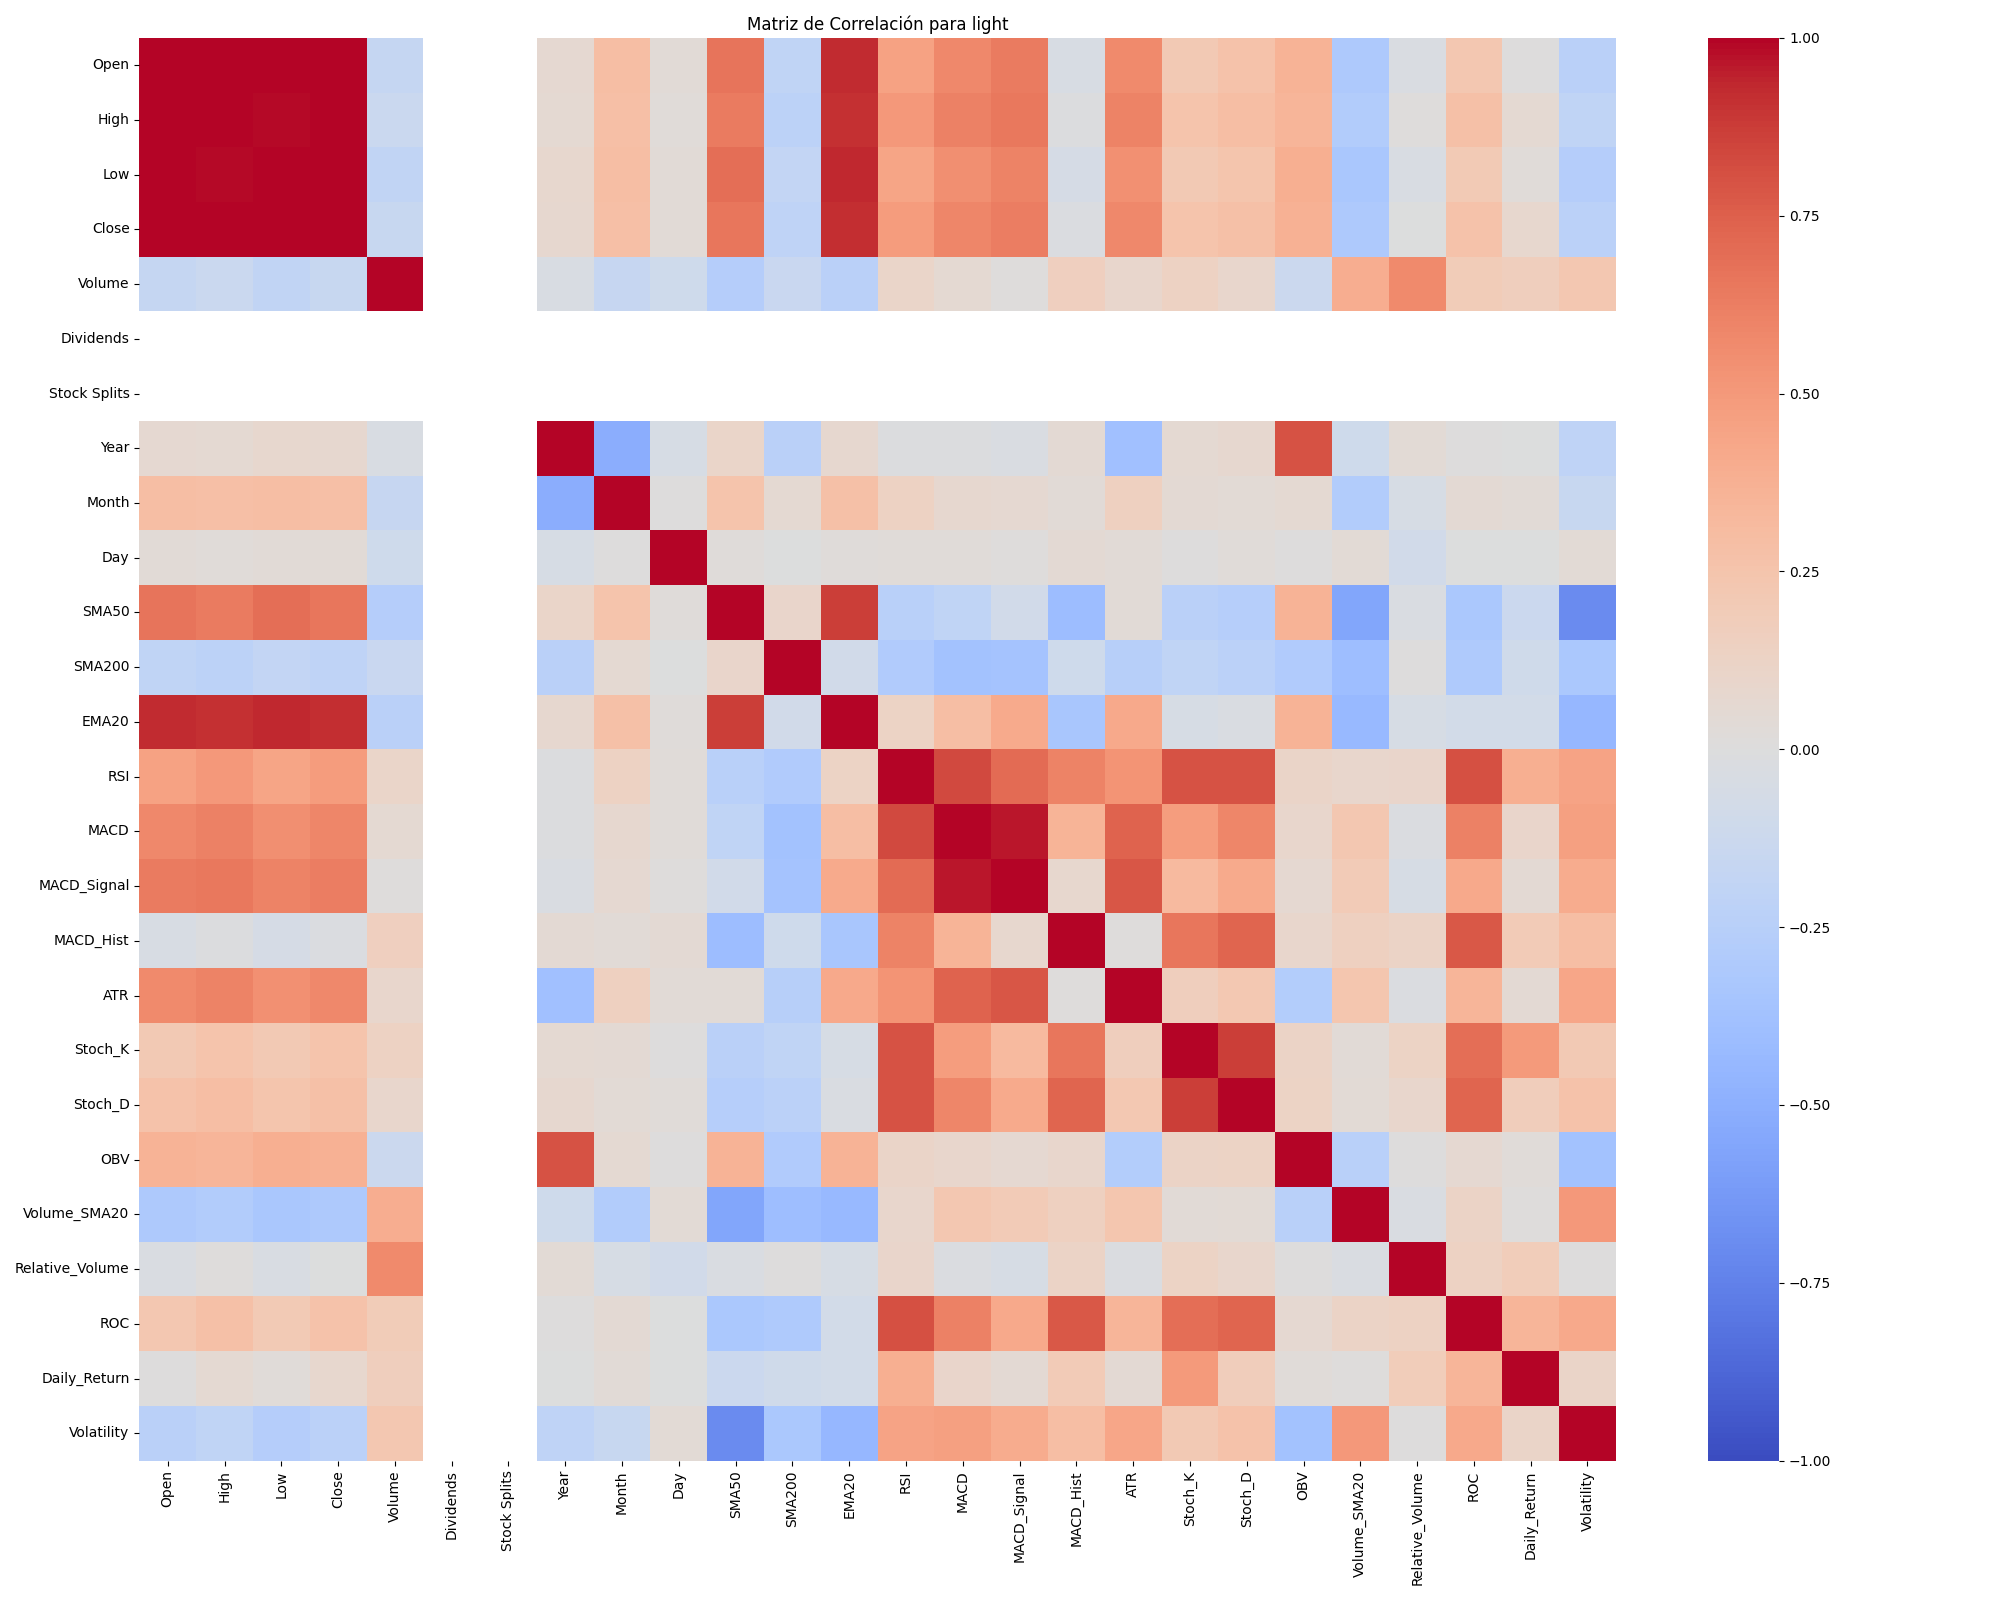

The data file committed next to this chart (first rows):
, Open, High, Low, Close, Volume, Dividends, Stock Splits, Year, Month, Day, SMA50, SMA200, EMA20, RSI, MACD, MACD_Signal, MACD_Hist, ATR, Stoch_K, Stoch_D, OBV, Volume_SMA20, Relative_Volume
Open, 1.0, 0.994, 0.9956, 0.9929, -0.1712, , , 0.06481, 0.2948, 0.03312, 0.667, -0.1981, 0.9261, 0.46, 0.5826, 0.633, -0.04085, 0.5773, 0.2176, 0.2631, 0.3638, -0.309, -0.02622
High, 0.994, 1.0, 0.9895, 0.996, -0.1366, , , 0.05962, 0.2848, 0.03004, 0.6361, -0.2194, 0.9093, 0.5034, 0.6109, 0.6551, -0.01356, 0.609, 0.254, 0.2909, 0.3515, -0.2878, 0.009483
Low, 0.9956, 0.9895, 1.0, 0.9941, -0.1913, , , 0.08076, 0.2967, 0.03464, 0.6933, -0.1839, 0.9366, 0.442, 0.5534, 0.6063, -0.05557, 0.5428, 0.2138, 0.2484, 0.3837, -0.335, -0.03567
Close, 0.9929, 0.996, 0.9941, 1.0, -0.1548, , , 0.0718, 0.2882, 0.03371, 0.6607, -0.2052, 0.9201, 0.4889, 0.5862, 0.6312, -0.02153, 0.5796, 0.2568, 0.2812, 0.369, -0.309, -0.005087
Volume, -0.1712, -0.1366, -0.1913, -0.1548, 1.0, , , -0.03285, -0.1606, -0.1044, -0.2681, -0.1457, -0.2393, 0.104, 0.05609, 0.01314, 0.1578, 0.09286, 0.1361, 0.09367, -0.1281, 0.3945, 0.5742
Dividends, , , , , , , , , , , , , , , , , , , , , , , 
Stock Splits, , , , , , , , , , , , , , , , , , , , , , , 
Year, 0.06481, 0.05962, 0.08076, 0.0718, -0.03285, , , 1.0, -0.5144, -0.05186, 0.1045, -0.2418, 0.07735, -0.01074, -0.01076, -0.02593, 0.0489, -0.3905, 0.05828, 0.07227, 0.8042, -0.1032, 0.0413
Month, 0.2948, 0.2848, 0.2967, 0.2882, -0.1606, , , -0.5144, 1.0, 0.006952, 0.2576, 0.06138, 0.278, 0.1348, 0.07307, 0.06825, 0.03258, 0.1516, 0.05391, 0.0456, 0.05649, -0.2863, -0.05017
Day, 0.03312, 0.03004, 0.03464, 0.03371, -0.1044, , , -0.05186, 0.006952, 1.0, 0.01604, -0.00383, 0.01755, 0.02721, 0.02414, 0.01137, 0.04857, 0.0342, 0.007167, 0.02895, 0.007348, 0.04077, -0.09008
SMA50, 0.667, 0.6361, 0.6933, 0.6607, -0.2681, , , 0.1045, 0.2576, 0.01604, 1.0, 0.09559, 0.8687, -0.2441, -0.1954, -0.088, -0.4068, 0.03734, -0.2421, -0.2603, 0.3626, -0.5621, -0.02966
SMA200, -0.1981, -0.2194, -0.1839, -0.2052, -0.1457, , , -0.2418, 0.06138, -0.00383, 0.09559, 1.0, -0.08886, -0.2965, -0.3705, -0.3647, -0.1022, -0.2553, -0.2007, -0.2281, -0.2915, -0.4061, 0.000549
EMA20, 0.9261, 0.9093, 0.9366, 0.9201, -0.2393, , , 0.07735, 0.278, 0.01755, 0.8687, -0.08886, 1.0, 0.1317, 0.2929, 0.4119, -0.3373, 0.4193, -0.05191, -0.02636, 0.3618, -0.4299, -0.05212
RSI, 0.46, 0.5034, 0.442, 0.4889, 0.104, , , -0.01074, 0.1348, 0.02721, -0.2441, -0.2965, 0.1317, 1.0, 0.8313, 0.7068, 0.6064, 0.5281, 0.7986, 0.8044, 0.1113, 0.08938, 0.09532
MACD, 0.5826, 0.6109, 0.5534, 0.5862, 0.05609, , , -0.01076, 0.07307, 0.02414, -0.1954, -0.3705, 0.2929, 0.8313, 1.0, 0.961, 0.3545, 0.7377, 0.483, 0.5907, 0.08971, 0.2296, -0.01625
MACD_Signal, 0.633, 0.6551, 0.6063, 0.6312, 0.01314, , , -0.02593, 0.06825, 0.01137, -0.088, -0.3647, 0.4119, 0.7068, 0.961, 1.0, 0.08219, 0.7836, 0.3201, 0.4134, 0.069, 0.1996, -0.05248
MACD_Hist, -0.04085, -0.01356, -0.05557, -0.02153, 0.1578, , , 0.0489, 0.03258, 0.04857, -0.4068, -0.1022, -0.3373, 0.6064, 0.3545, 0.08219, 1.0, 0.008831, 0.6585, 0.7312, 0.09004, 0.1526, 0.1189
ATR, 0.5773, 0.609, 0.5428, 0.5796, 0.09286, , , -0.3905, 0.1516, 0.0342, 0.03734, -0.2553, 0.4193, 0.5281, 0.7377, 0.7836, 0.008831, 1.0, 0.167, 0.2213, -0.2782, 0.2403, -0.02197
Stoch_K, 0.2176, 0.254, 0.2138, 0.2568, 0.1361, , , 0.05828, 0.05391, 0.007167, -0.2421, -0.2007, -0.05191, 0.7986, 0.483, 0.3201, 0.6585, 0.167, 1.0, 0.8678, 0.1178, 0.0328, 0.1275
Stoch_D, 0.2631, 0.2909, 0.2484, 0.2812, 0.09367, , , 0.07227, 0.0456, 0.02895, -0.2603, -0.2281, -0.02636, 0.8044, 0.5907, 0.4134, 0.7312, 0.2213, 0.8678, 1.0, 0.1325, 0.04434, 0.09248
OBV, 0.3638, 0.3515, 0.3837, 0.369, -0.1281, , , 0.8042, 0.05649, 0.007348, 0.3626, -0.2915, 0.3618, 0.1113, 0.08971, 0.069, 0.09004, -0.2782, 0.1178, 0.1325, 1.0, -0.2425, 0.003017
Volume_SMA20, -0.309, -0.2878, -0.335, -0.309, 0.3945, , , -0.1032, -0.2863, 0.04077, -0.5621, -0.4061, -0.4299, 0.08938, 0.2296, 0.1996, 0.1526, 0.2403, 0.0328, 0.04434, -0.2425, 1.0, -0.02991
Relative_Volume, -0.02622, 0.009483, -0.03567, -0.005087, 0.5742, , , 0.0413, -0.05017, -0.09008, -0.02966, 0.000549, -0.05212, 0.09532, -0.01625, -0.05248, 0.1189, -0.02197, 0.1275, 0.09248, 0.003017, -0.02991, 1.0
ROC, 0.2307, 0.2741, 0.2088, 0.2602, 0.1951, , , 0.007422, 0.05281, -0.0007653, -0.3219, -0.3039, -0.08042, 0.8074, 0.6097, 0.4211, 0.7736, 0.3482, 0.6947, 0.7287, 0.06614, 0.1224, 0.1403
Daily_Return, 0.005858, 0.05666, 0.02728, 0.0813, 0.1703, , , -0.004704, 0.03903, -0.003612, -0.1273, -0.09623, -0.08447, 0.383, 0.09887, 0.04719, 0.1968, 0.04813, 0.4962, 0.1728, 0.02463, 0.00798, 0.181
Volatility, -0.2391, -0.2004, -0.2704, -0.2329, 0.228, , , -0.2032, -0.1533, 0.0414, -0.6962, -0.3242, -0.4464, 0.4482, 0.461, 0.4039, 0.2957, 0.433, 0.2163, 0.2614, -0.3688, 0.5057, 0.003612
